Labelled photos from "2ndNN", an image-classification folder in u-siri-ous/KYC. The possible labels are: Electrode, Gastly, Nidoran female, Nidoran male, Pikachu.

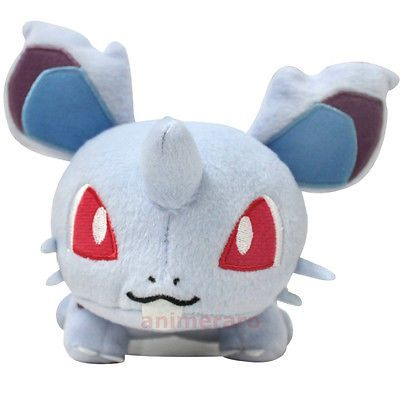
Label: Nidoran female

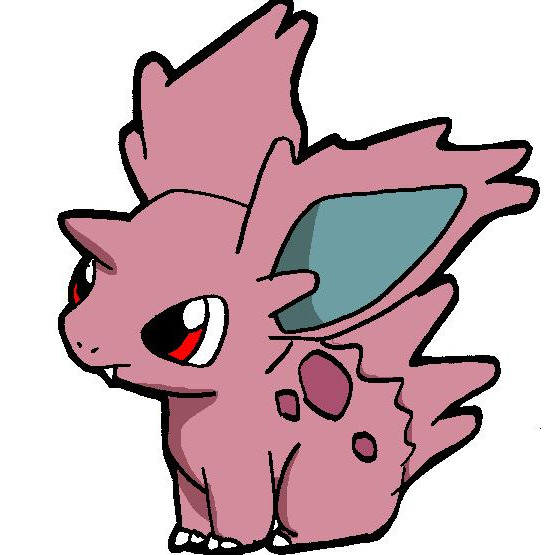
Label: Nidoran male

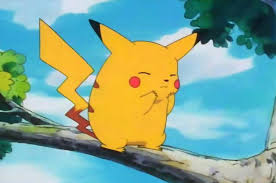
Label: Pikachu

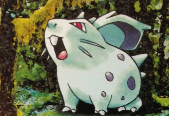
Label: Nidoran female

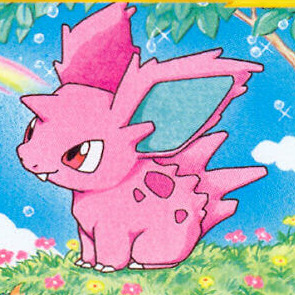
Label: Nidoran male

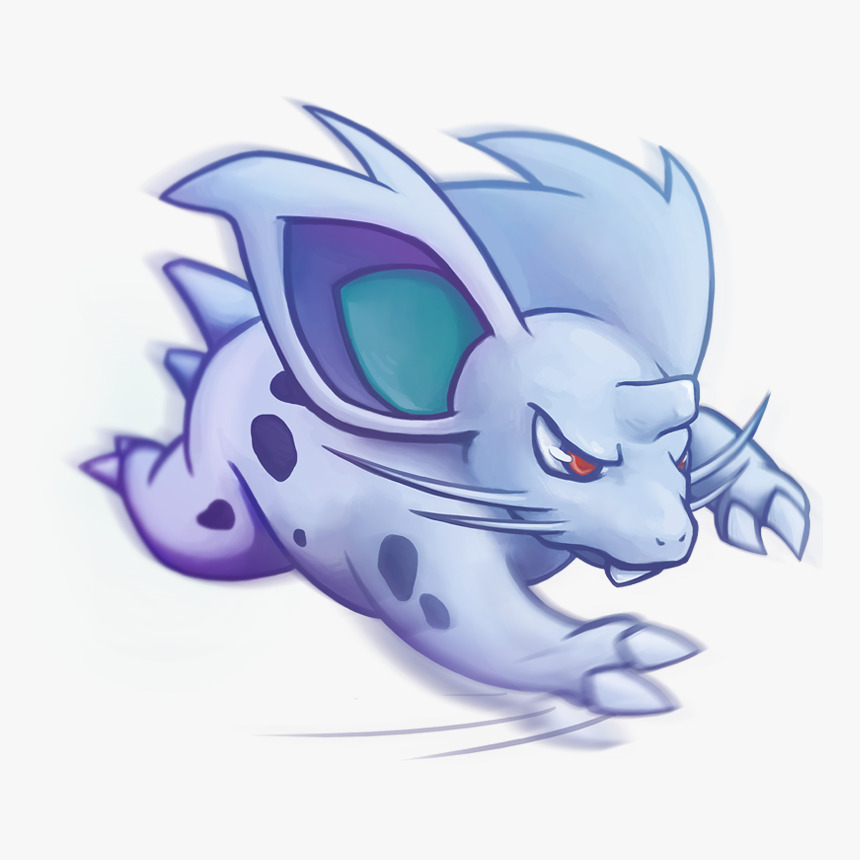
Label: Nidoran female
